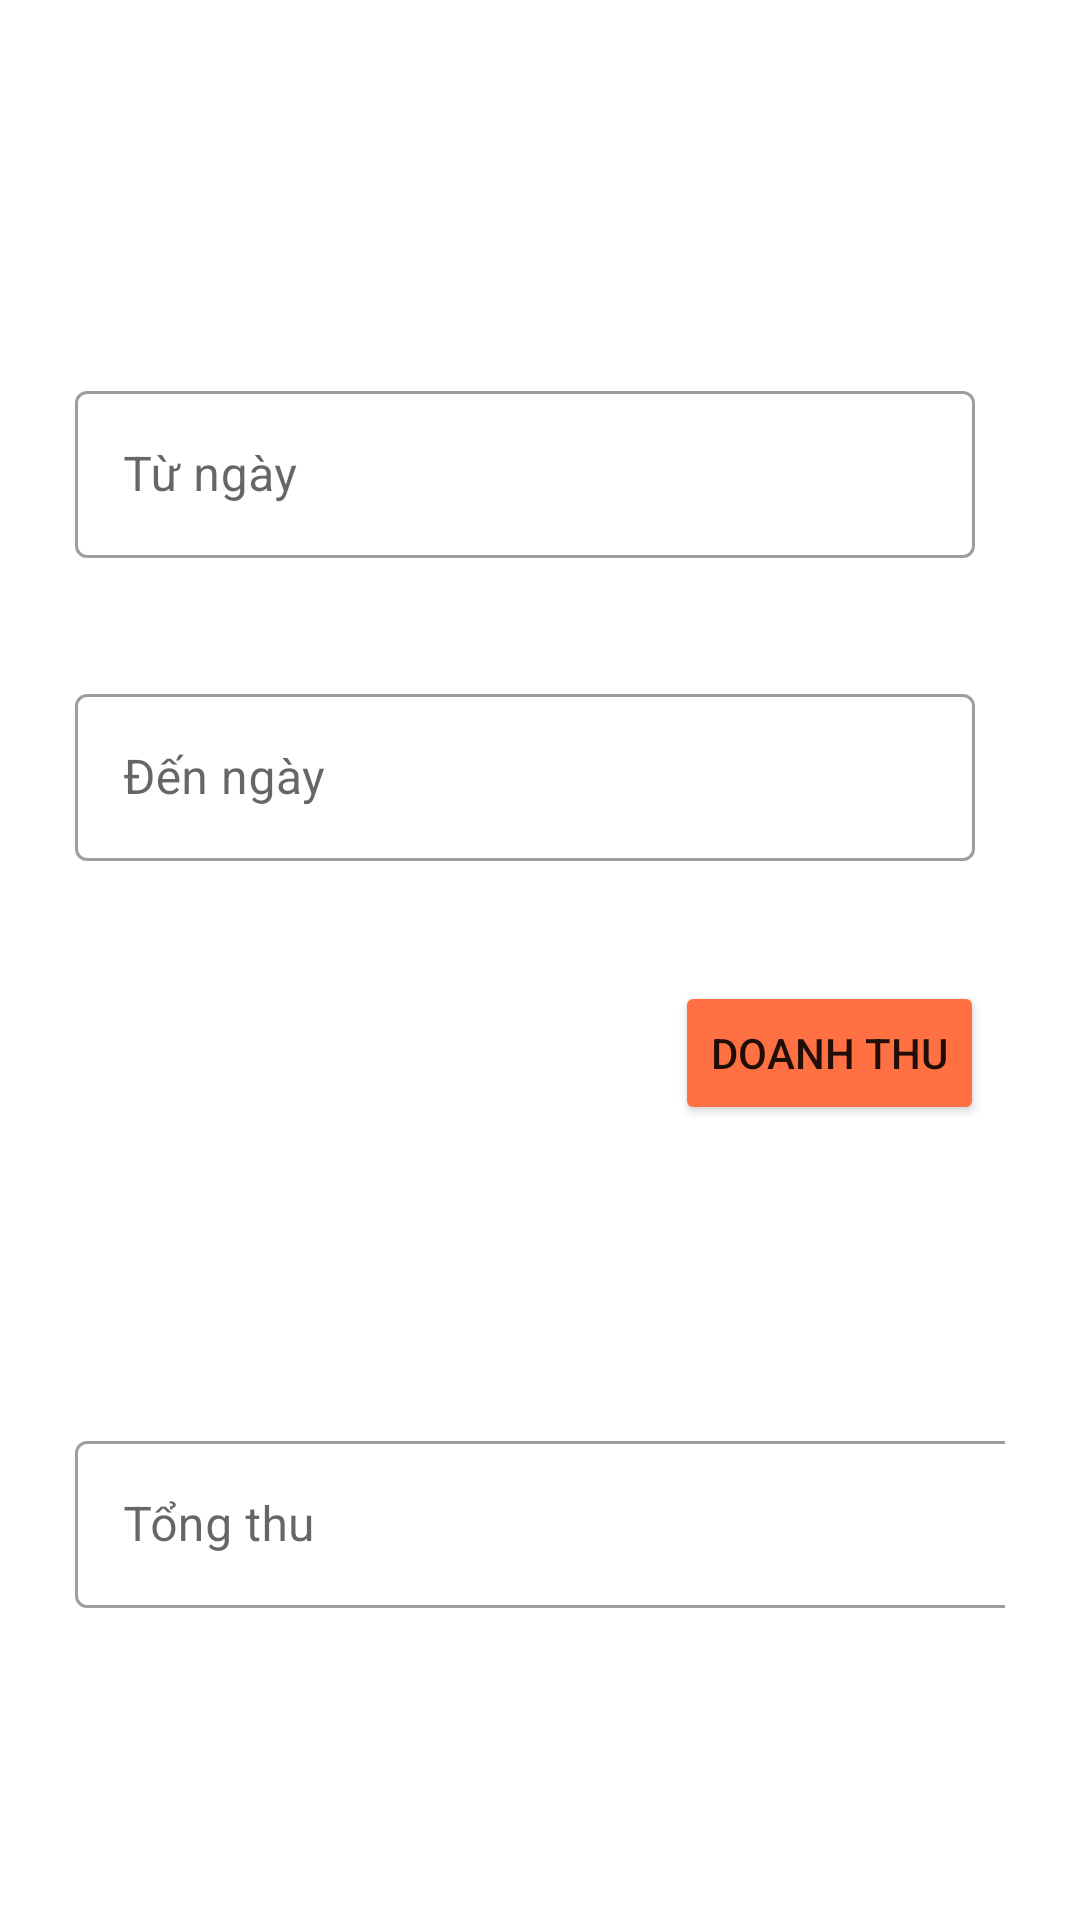

Android layout source for this screen:
<!-- AndroidManifest.xml: application theme Theme.Duan_N7_CP17303 -->
<!-- res/layout/fragment_thong_ke.xml -->
<?xml version="1.0" encoding="utf-8"?>
<LinearLayout xmlns:android="http://schemas.android.com/apk/res/android"
    xmlns:tools="http://schemas.android.com/tools"
    android:layout_width="match_parent"
    android:layout_height="match_parent"
    tools:context=".Activity.Doanh_thu"
    android:orientation="vertical"
    android:padding="25dp">

    <LinearLayout
        android:layout_width="match_parent"
        android:layout_height="wrap_content"
        android:orientation="horizontal"
        android:layout_marginTop="100dp"
        >

        <com.google.android.material.textfield.TextInputLayout
            android:layout_width="300dp"
            android:layout_height="wrap_content"
            android:id="@+id/tuNgay"
            android:hint="Từ ngày"
            style="@style/Widget.MaterialComponents.TextInputLayout.OutlinedBox"
            >
            <com.google.android.material.textfield.TextInputEditText
                android:layout_width="match_parent"
                android:layout_height="wrap_content"/>
        </com.google.android.material.textfield.TextInputLayout>

        <ImageView
            android:layout_width="60dp"
            android:layout_height="60dp"
            android:id="@+id/fromdate"
            android:src="@android:drawable/ic_menu_my_calendar"/>

    </LinearLayout>


    <LinearLayout
        android:layout_width="match_parent"
        android:layout_height="wrap_content"
        android:orientation="horizontal"
        android:layout_marginTop="20dp">
        <com.google.android.material.textfield.TextInputLayout
            android:layout_width="300dp"
            android:layout_height="wrap_content"
            android:id="@+id/denNgay"
            android:hint="Đến ngày"
            android:layout_marginTop="20dp"
            style="@style/Widget.MaterialComponents.TextInputLayout.OutlinedBox"
            >

            <com.google.android.material.textfield.TextInputEditText
                android:layout_width="match_parent"
                android:layout_height="wrap_content"/>
        </com.google.android.material.textfield.TextInputLayout>

        <ImageView
            android:layout_width="60dp"
            android:layout_height="60dp"
            android:id="@+id/todate"
            android:layout_marginTop="20dp"
            android:src="@android:drawable/ic_menu_my_calendar"/>

    </LinearLayout>


    <Button
        android:layout_width="wrap_content"
        android:layout_height="wrap_content"
        android:text="Doanh thu"
        android:layout_marginTop="40dp"
        android:layout_marginLeft="200dp"
        android:id="@+id/doanhThu"
        android:backgroundTint="#ff7043"
        />
    
    <com.google.android.material.textfield.TextInputLayout
        android:layout_width="350dp"
        android:layout_height="wrap_content"
        android:id="@+id/tongThu"
        android:hint="Tổng thu"
        android:layout_marginTop="100dp"
        style="@style/Widget.MaterialComponents.TextInputLayout.OutlinedBox"
        >

        <com.google.android.material.textfield.TextInputEditText
            android:layout_width="match_parent"
            android:layout_height="wrap_content"

            />
    </com.google.android.material.textfield.TextInputLayout>


</LinearLayout>
<!-- resources referenced by this layout -->
<resources>
  <style name="Theme.Duan_N7_CP17303" parent="Theme.MaterialComponents.DayNight.NoActionBar">
          
          <item name="colorPrimary">@color/purple_500</item>
          <item name="colorPrimaryVariant">@color/purple_700</item>
          <item name="colorOnPrimary">@color/white</item>
          
          <item name="colorSecondary">@color/teal_200</item>
          <item name="colorSecondaryVariant">@color/teal_700</item>
          <item name="colorOnSecondary">@color/black</item>
          
          <item name="android:statusBarColor">?attr/colorPrimaryVariant</item>
          
      </style>
  <color name="purple_500">#FF6200EE</color>
  <color name="purple_700">#FF3700B3</color>
  <color name="white">#FFFFFFFF</color>
  <color name="teal_200">#FF03DAC5</color>
  <color name="teal_700">#FF018786</color>
  <color name="black">#FF000000</color>
</resources>
